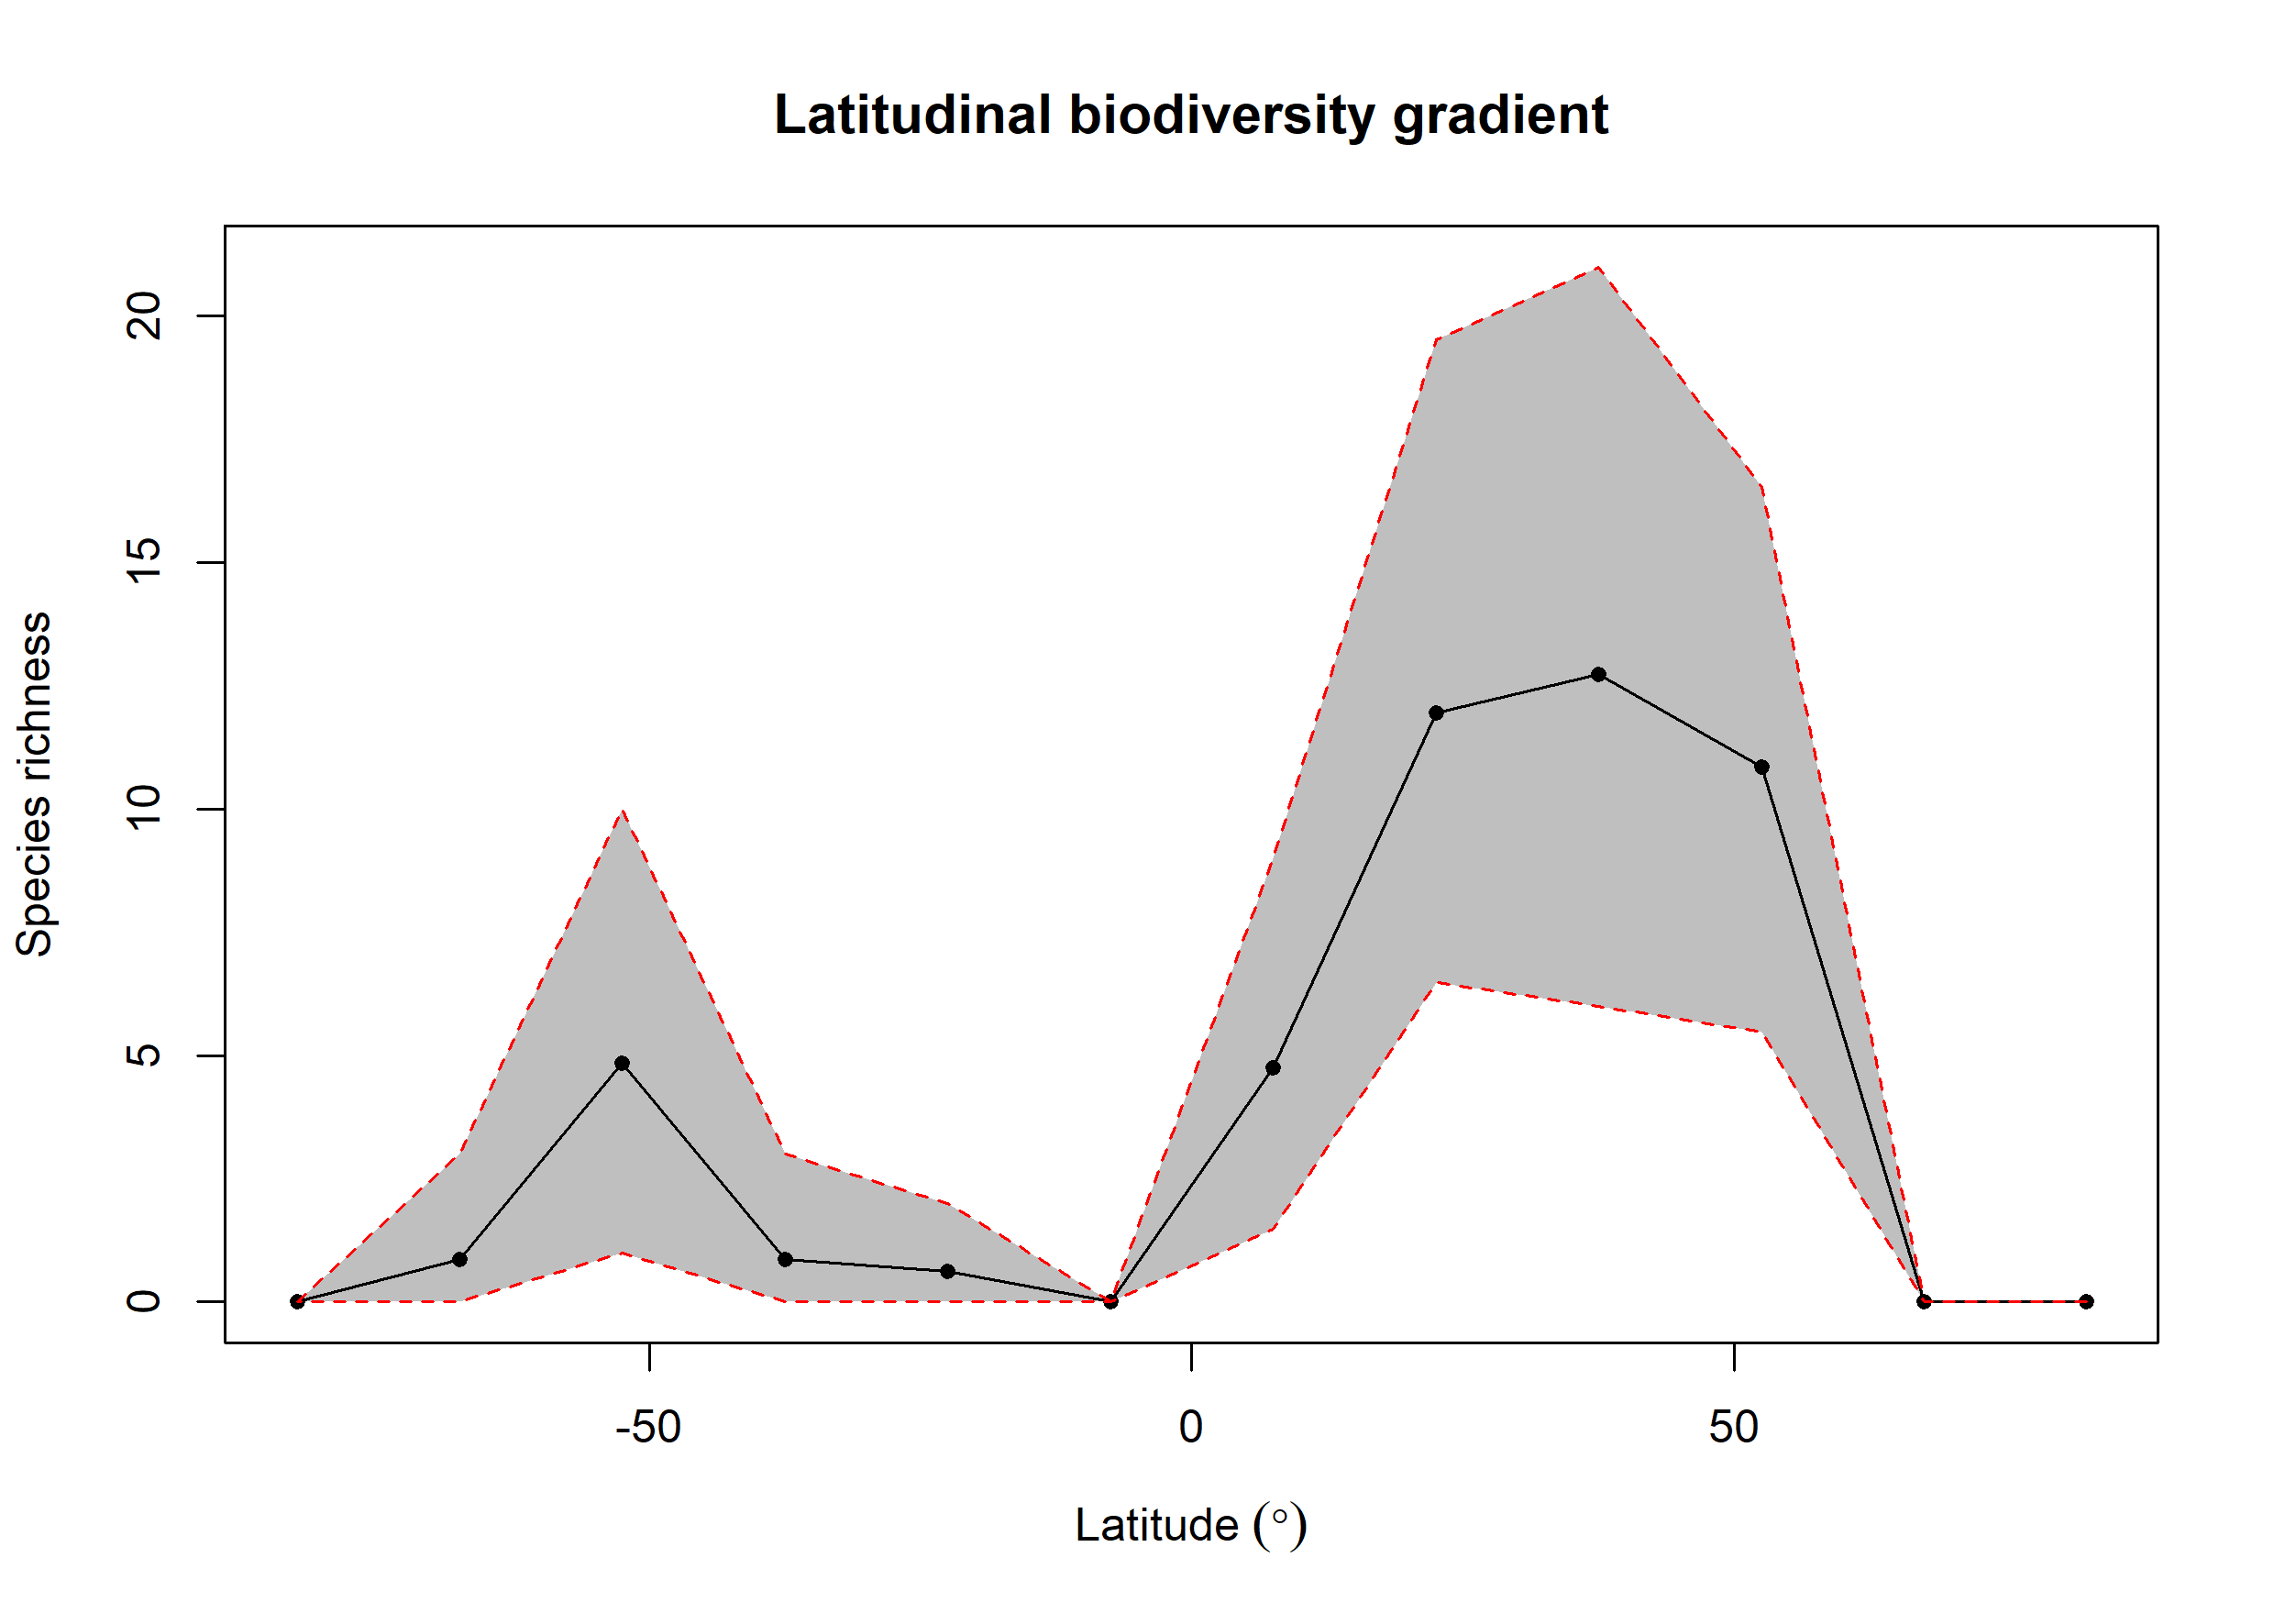

The data file committed next to this chart (first rows):
bin, max, min, mid, hemisphere, mean_richness, CI.Lower, CI.Upper
1, 90, 75, 82.5, N, 0, 0, 0
2, 75, 60, 67.5, N, 0, 0, 0
3, 60, 45, 52.5, N, 10.85, 5.475, 16.52
4, 45, 30, 37.5, N, 12.73, 6, 21
5, 30, 15, 22.5, N, 11.95, 6.475, 19.52
6, 15, 0, 7.5, N, 4.75, 1.475, 9
7, 0, -15, -7.5, S, 0, 0, 0
8, -15, -30, -22.5, S, 0.62, 0, 2
9, -30, -45, -37.5, S, 0.86, 0, 3
10, -45, -60, -52.5, S, 4.85, 1, 10
11, -60, -75, -67.5, S, 0.87, 0, 3
12, -75, -90, -82.5, S, 0, 0, 0
